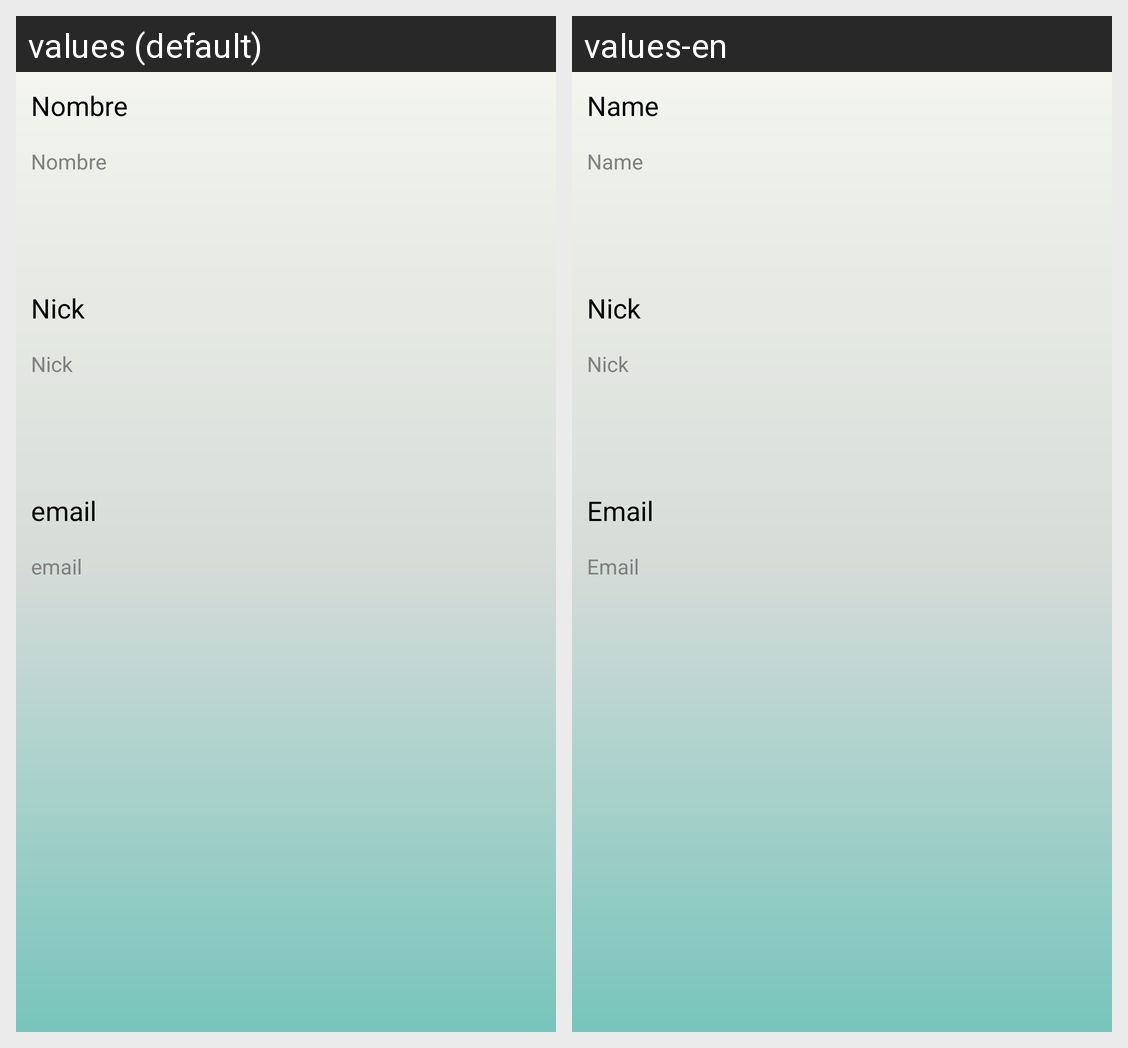

Translations of the strings shown on this Android screen, per locale in the grid:
Android screen res/layout/fragment_controller_data_user.xml rendered under 2 locales, left to right: values (default), values-en. Device: Nexus 5 (rendered at 1080×1920; each locale shown at half size, 540×960, under a caption strip naming it); theme AppTheme.
Strings drawn on this screen, with the default value and each locale's value (text and hints the layout hard-codes, and strings that could not be matched under every locale, appear in the picture but are not listed):

editTextNombre
  values: Nombre
  values-en: Name

editTextNick
  values: Nick
  values-en: Nick

editTextEmail
  values: email
  values-en: Email
